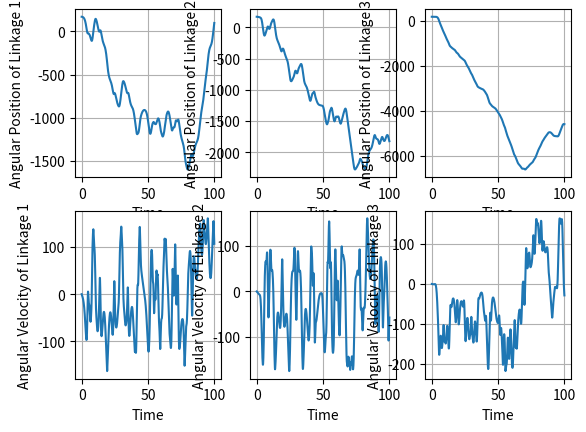
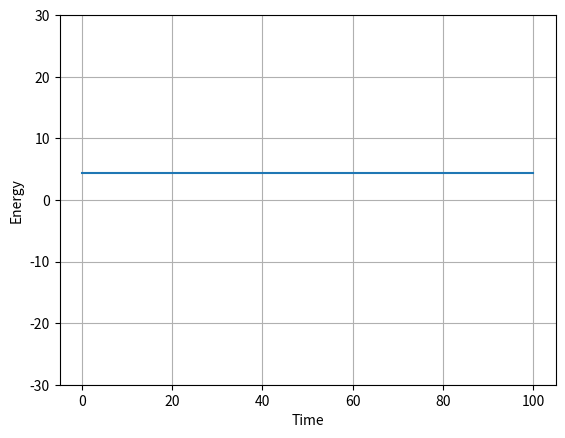
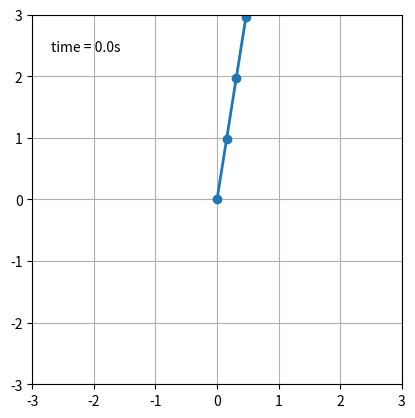

The matplotlib source for these figures, in order:
import numpy as np
import pandas as pd
import matplotlib.pyplot as plt
import matplotlib.animation as animation
import scipy.integrate as integrate
import seaborn as sns
from collections import deque


class Linkage:
    def __init__(self, mass_ball, length, initial_angle, initial_angular_velocity, mass_arm=0, point_mass=False):
        """
        Class representing a single linkage of a pendulum.
        :param mass_ball: (float) Mass at the end of the pendulum
        :param length: (float) Length of the pendulum
        :param initial_angle: (float) Initial angle of the pendulum from the downwards vertical, positive is counter-clockwise
        :param initial_angular_velocity: (float) Initial angular velocity  positive is counter-clockwise
        :param mass_arm: (float) Mass of the arm. Assume evenly distributed
        """
        self.m = mass_ball
        self.m_arm = mass_arm
        self.l = length
        self.theta = initial_angle
        self.omega = initial_angular_velocity



class Pendulum:
    def __init__(self, linkage_list, g, t_end, point_mass=False):
        self.linkages = linkage_list
        self.g = g
        self.t_end = t_end
        self.solution = None
        self.df = None
        self.point_mass = point_mass

    def __len__(self):
        return len(self.linkages)

    def _get_double_pendulum_rhs(self):
        """
                Currently only works for 2 pendulum model
                :return:
                """

        l1 = self.linkages[0].l
        l2 = self.linkages[1].l
        m1 = self.linkages[0].m
        m2 = self.linkages[1].m

        def rhs_func(t, y):
            # Second-order ODE means that we'll get two DEs per linkage
            rhs = np.zeros(len(self) * 2)
            theta1 = y[0]
            theta2 = y[1]
            omega1 = y[2]
            omega2 = y[3]
            rhs[0] = omega1
            rhs[1] = omega2

            # Define omega_dot_1
            numerator_1 = np.sin(theta1 - theta2) * (l1 * np.cos(theta1 - theta2) * omega1 ** 2 + omega2 ** 2)
            denominator_1 = 2 * l1 * (1 + m1 - np.cos(theta1 - theta2) ** 2)

            numerator_2 = (1 + 2 * m1) * np.sin(theta1) + np.sin(theta1 - 2 * theta2)
            denominator_2 = l1 * (1 + m1 - np.cos(theta1 - theta2) ** 2)

            rhs[2] = numerator_1 / denominator_1 - numerator_2 / denominator_2

            # Define omega_dot_2
            numerator_1 = np.sin(theta1 - theta2)
            numerator_2 = (1 + m1) * (np.cos(theta1) + l1 * omega1 ** 2) + np.cos(theta1 - theta2) * omega2 ** 2
            denominator_1 = 1 + m1 - np.cos(theta1 - theta2) ** 2
            rhs[3] = numerator_1 * numerator_2 / denominator_1
            return rhs

        return rhs_func

    def _get_triple_pendulum_rhs(self):
        l_1 = self.linkages[0].l
        l_2 = self.linkages[1].l
        l_3 = self.linkages[2].l
        m_1 = self.linkages[0].m
        m_2 = self.linkages[1].m
        m_3 = self.linkages[2].m


        def rhs_func(t, y):
            rhs = np.zeros(len(self) * 2)
            theta_1 = y[0]
            theta_2 = y[1]
            theta_3 = y[2]
            omega_1 = y[3]
            omega_2 = y[4]
            omega_3 = y[5]

            omega = np.array([[omega_1], [omega_2], [omega_3]])
            g = self.g

            A11 = l_1 ** 2 * (m_1/3 + m_2 + m_3)
            A12 = (m_2/4 + m_3/2)*l_1*l_2*np.cos(theta_1 - theta_2)
            A13 = m_3*l_1*l_3 / 4 * np.cos(theta_1 - theta_3)

            A21 = A12
            A22 = m_2*(l_1**2/3 + l_2**2/3 + l_1*l_2/6*np.cos(theta_1 - theta_2)) + m_3*l_2**2
            A23 = m_3*l_2*l_3/4*np.cos(theta_2 - theta_3)

            A31 = A13
            A32 = A23
            A33 = m_3/3*(l_1**2 + l_2**2 + l_3**2 + l_1*l_2*np.cos(theta_1 - theta_2) + l_1*l_3/2*np.cos(theta_1-theta_3) + l_2*l_3/2*np.cos(theta_2-theta_3))

            A = [[A11, A12, A13], [A21, A22, A23], [A31, A32, A33]]


            dAdt11 = 0
            dAdt12 = -(m_2/4 + m_3/2)*l_1*l_2*(omega_1 - omega_2)*np.sin(theta_1 - theta_2)
            dAdt13 = -m_3*l_1*l_3/4*(omega_1 - omega_3)*np.sin(theta_1 - theta_3)

            dAdt21 = dAdt12
            dAdt22 = -m_2*l_1*l_2/6*(omega_1 - omega_2)*np.sin(theta_1 - theta_2)
            dAdt23 = -m_3*l_2*l_3/4*(omega_2 - omega_3)*np.sin(theta_2 - theta_3)

            dAdt31 = dAdt13
            dAdt32 = dAdt23
            dAdt33 = -m_3/3*(l_1*l_2*(omega_1 - omega_2)*np.sin(theta_1 - theta_2) + l_1*l_3/2*(omega_1 - omega_3)*np.sin(theta_1 - theta_3)
                              + l_2*l_3/2*(omega_2 - omega_3)*np.sin(theta_2 - theta_3))

            dAdt = [[dAdt11, dAdt12, dAdt13], [dAdt21, dAdt22, dAdt23], [dAdt31, dAdt32, dAdt33]]

            dldth_1_term_1 = -l_1*l_2 / 4 * np.sin(theta_1 - theta_2)
            dldth_1_term_2 = m_2*(omega_2**2 / 3 + omega_1*omega_2) + 2*m_3*(omega_1*omega_2 + omega_3**2/3)
            dldth_1_term_3 = -m_3*l_1*l_3/4 * np.sin(theta_1 - theta_3)*(omega_1*omega_3 + omega_3 ** 2 /3)
            dldth_1_term_4 = -g*l_1*np.sin(theta_1)*(m_1/2 + m_2 + m_3)

            dldth_1 = dldth_1_term_1*dldth_1_term_2 + dldth_1_term_3 + dldth_1_term_4

            dldth_2_term_1 = l_1*l_2/4*np.sin(theta_1 - theta_2)
            dldth_2_term_2 = m_2*(omega_2 **2 / 3 + omega_1*omega_2) + 2*m_3*(omega_3 ** 2/3 + omega_1*omega_2)
            dldth_2_term_3 = -m_3*l_2*l_3/4*np.sin(theta_2 - theta_3)*(omega_2*omega_3 + omega_3 ** 2 /3)
            dldth_2_term_4 = -g*l_2*np.sin(theta_2)*(m_2/2 + m_3)

            dldth_2 = dldth_2_term_1*dldth_2_term_2 + dldth_2_term_3 + dldth_2_term_4

            dldth_3_term_1 = m_3/4 * (l_1*l_3*np.sin(theta_1 - theta_3)*(omega_1*omega_3 + omega_3 ** 2 /3))
            dldth_3_term_2 = m_3/4 * l_2*l_3*np.sin(theta_2 - theta_3)*(omega_2*omega_3 + omega_3 ** 2/3)
            dldth_3_term_3 = -g*m_3*l_3/2*np.sin(theta_3)

            dldth_3 = dldth_3_term_1 + dldth_3_term_2 + dldth_3_term_3
            dldth = np.array([[dldth_1], [dldth_2], [dldth_3]])

            omega_dot = np.linalg.solve(A, dldth - dAdt @ omega)

            rhs[0] = omega_1
            rhs[1] = omega_2
            rhs[2] = omega_3
            rhs[3] = omega_dot[0, 0]
            rhs[4] = omega_dot[1, 0]
            rhs[5] = omega_dot[2, 0]
            return rhs
        def rhs_func_point_mass(t, y):
            rhs = np.zeros(len(self) * 2)
            theta_1 = y[0]
            theta_2 = y[1]
            theta_3 = y[2]
            omega_1 = y[3]
            omega_2 = y[4]
            omega_3 = y[5]

            omega = np.array([[omega_1], [omega_2], [omega_3]])

            M11 = m_1*l_1**2 + m_2*l_1**2 + m_3*l_1**2
            M12 = m_2*l_1*l_2*np.cos(theta_1 - theta_2) + m_3*l_1*l_2*np.cos(theta_1 - theta_2)
            M13 = m_3*l_1*l_3*np.cos(theta_1 - theta_3)

            M21 = M12
            M22 = m_2*l_2**2 + m_3*l_2**2
            M23 = m_3*l_2*l_3*np.cos(theta_2 - theta_3)

            M31 = M13
            M32 = M23
            M33 = m_3*l_3**2

            M = np.array([[M11, M12, M13], [M21, M22, M23], [M31, M32, M33]])

            C11 = m_2*l_1*l_2*omega_2*np.sin(theta_1 - theta_2) + m_3*l_1*l_2*omega_2*np.sin(theta_1 - theta_2) + m_3*l_1*l_3*omega_3*np.sin(theta_1-theta_3)
            C12 = -m_2*l_1*l_2*(omega_1 - omega_2)*np.sin(theta_1-theta_2) - m_3*l_1*l_2*(omega_1 - omega_2)*np.sin(theta_1-theta_2) + \
                   m_3*l_2*l_3*omega_3*np.sin(theta_2-theta_3)
            C13 = m_3*l_1*l_3*(omega_1-omega_3)*np.sin(theta_1-theta_3)

            # This is incorrect in the paper - read from eq (32)
            C21 = -m_2*l_1*l_2*(omega_1-omega_2)*np.sin(theta_1-theta_2) - m_3*l_1*l_2*(omega_1 - omega_2)*np.sin(theta_1-theta_2)
            # This is incorrect in the paper - read from eq (32)
            C22 = -m_2*l_1*l_2*omega_1*np.sin(theta_1-theta_2) - m_3*l_1*l_2*omega_1*np.sin(theta_1-theta_2) + m_3*l_2*l_3*omega_3*np.sin(theta_2-theta_3)
            C23 = -m_3*l_2*l_3*(omega_2-omega_3)*np.sin(theta_2-theta_3)

            C31 = -m_3*l_1*l_3*(omega_1-omega_3)*np.sin(theta_1-theta_3)
            C32 = m_3*l_2*l_3*(omega_2-omega_3)*np.sin(theta_2-theta_3)
            C33 = -m_3*l_1*l_3*omega_1*np.sin(theta_1-theta_3) - m_3*l_2*l_3*omega_2*np.sin(theta_2-theta_3)

            C = np.array([[C11, C12, C13], [C21, C22, C23], [C31, C32, C33]])

            g1 = (m_1 + m_2 + m_3)*l_1*self.g*np.sin(theta_1)
            g2 = (m_2 + m_3)*l_2*self.g*np.sin(theta_2)
            g3 = m_3*l_3*self.g*np.sin(theta_3)

            g = np.array([[g1], [g2], [g3]])
            omega_dot = np.linalg.solve(M, -g - C @ omega)

            rhs[0] = omega_1
            rhs[1] = omega_2
            rhs[2] = omega_3
            rhs[3] = omega_dot[0, 0]
            rhs[4] = omega_dot[1, 0]
            rhs[5] = omega_dot[2, 0]
            return rhs

        if not self.point_mass:
            return rhs_func
        else:
            return rhs_func_point_mass

    def get_ode_rhs(self):
        if len(self) == 2:
            return self._get_double_pendulum_rhs()
        elif len(self) == 3:
            return self._get_triple_pendulum_rhs()
        else:
            raise ValueError(f'Unavailable number of linkages ({len(self)}). Must be 2 or 3')

    def solve(self, method='RK45'):
        y0 = np.array([linkage.theta for linkage in self.linkages] + [linkage.omega for linkage in self.linkages])
        t_bound = (0, self.t_end)
        ode_solution = integrate.solve_ivp(self.get_ode_rhs(), t_bound, y0, method=method, max_step=0.1)
        ode_solution.y_degrees = np.rad2deg(ode_solution.y)

        if len(self) == 2:
            columns = ['theta1', 'theta2', 'omega1', 'omega2']
        else:
            columns = ['theta1', 'theta2', 'theta3', 'omega1', 'omega2', 'omega3']
        df = pd.DataFrame(data=ode_solution.y.T, index=ode_solution.t, columns=columns)
        df['time'] = df.index
        columns_deg = [c + '_deg' for c in columns]
        df[columns_deg] = np.rad2deg(df[columns])
        # df['energy'] = self.calculate_energy(ode_solution)
        self.solution = ode_solution
        self.df = df
        return ode_solution, df

    def calculate_energy(self):
        l1 = self.linkages[0].l
        l2 = self.linkages[1].l
        l3 = self.linkages[2].l
        m1 = self.linkages[0].m
        m2 = self.linkages[1].m
        m3 = self.linkages[2].m
        if not self.solution:
            raise AttributeError('Must solve the pendulum before calculating energy')
        theta_1 = self.solution.y[0, :]
        theta_2 = self.solution.y[1, :]
        theta_3 = self.solution.y[2, :]
        omega_1 = self.solution.y[3, :]
        omega_2 = self.solution.y[4, :]
        omega_3 = self.solution.y[5, :]

        g = self.g

        mass_1_term_1 = m1*(0.5*l1**2 * omega_1**2 / 3 - 0.5*g*l1*np.cos(theta_1))
        term1 = mass_1_term_1

        mass_2_term_1 = 0.5*m2*(l1**2*(omega_1**2 + omega_2**2/3) + l2**2*omega_2**2/3 + 0.5*l1*l2*np.cos(theta_1 - theta_2)*(omega_2**2/3 + omega_1*omega_2))
        mass_2_term_2 = -g*m2*(l1*(np.cos(theta_1) + 0.5*l2*np.cos(theta_2)))

        term2 = mass_2_term_1 + mass_2_term_2

        mass_3_term_1 = 0.5*m3*(l1**2*(omega_1**2 + omega_3**2/3) + l2**2*(omega_2**2 + omega_3**2/3) + l3**2*omega_3**2/3)
        mass_3_term_2 = 0.5*m3*(l1*l2*np.cos(theta_1 - theta_2)*(omega_1*omega_2 + omega_3**2/3) + 0.5*l1*l3*np.cos(theta_1 - theta_3)*(omega_1*omega_3 + omega_3**2/3) +
                                0.5*l2*l3*np.cos(theta_2 - theta_3)*(omega_2*omega_3 + omega_3**2/3))
        mass_3_term_3 = -g*m3*(l1*np.cos(theta_1) + l2*np.cos(theta_2) + 0.5*l3*np.cos(theta_3))
        term3 = mass_3_term_1 + mass_3_term_2 + mass_3_term_3
        energy = term1 + term2 + term3
        self.df['energy'] = energy
        return energy

    def plot_linkage_position(self, linkage_num, ax=None):
        if not ax:
            fig, ax = plt.subplots()

        ax.plot(self.df.time, self.df[f'theta{linkage_num}_deg'])
        ax.set_xlabel('Time')
        ax.set_ylabel(f'Angular Position of Linkage {linkage_num}')
        ax.grid()
        return ax

    def plot_linkage_velocity(self, linkage_num, ax=None):
        if not ax:
            fig, ax = plt.subplots()

        ax.plot(self.df.time, self.df[f'omega{linkage_num}_deg'])
        ax.set_xlabel('Time')
        ax.set_ylabel(f'Angular Velocity of Linkage {linkage_num}')
        ax.grid()
        return ax

    def plot_energy(self):
        fig, ax = plt.subplots()

        ax.plot(self.df.time, self.df.energy)
        ax.set_xlabel('Time')
        ax.set_ylabel('Energy')
        ax.grid()
        return ax

    def plot_all_linkage_variables(self):
        fig, axs = plt.subplots(2, len(self))

        for i in range(len(self)):
            self.plot_linkage_position(i + 1, axs[0, i])
            self.plot_linkage_velocity(i + 1, axs[1, i])
        return fig, axs

class PendulumPlotter:
    def __init__(self, pendulum, ax):
        self.is_triple = len(pendulum) == 3
        self.pendulum = pendulum

        self.L = sum(linkage.l for linkage in pendulum.linkages)
        self.x1 = pendulum.linkages[0].l * np.sin(pendulum.df.theta1.values)
        self.y1 = -pendulum.linkages[0].l * np.cos(pendulum.df.theta1.values)

        self.x2 = pendulum.linkages[1].l * np.sin(pendulum.df.theta2.values) + self.x1
        self.y2 = -pendulum.linkages[1].l * np.cos(pendulum.df.theta2.values) + self.y1

        self.dt = pendulum.df.time.diff().mean()

        self.ax = ax
        self.fig = ax.get_figure()
        ax.set_xlim([-self.L, self.L])
        ax.set_ylim([-self.L, self.L])
        ax.set_aspect('equal')
        ax.grid()

        self.line, = ax.plot([], [], 'o-', lw=2)
        self.trace1 = ax.scatter([self.x1[0]], [self.y1[0]], cmap=plt.get_cmap('Greens'), alpha=0.5)
        self.trace2 = ax.scatter([self.x2[0]], [self.y2[0]], cmap=plt.get_cmap('Oranges'), alpha=0.5)

        self.time_template = 'time = %.1fs'
        self.time_text = ax.text(0.05, 0.9, '', transform=ax.transAxes)
        self.history_len = 500
        self.history_x_1, self.history_y_1 = deque(maxlen=self.history_len), deque(maxlen=self.history_len)
        self.history_x_2, self.history_y_2 = deque(maxlen=self.history_len), deque(maxlen=self.history_len)

        if self.is_triple:
            self.x3 = pendulum.linkages[2].l * np.sin(pendulum.df.theta3.values) + self.x2
            self.y3 = -pendulum.linkages[2].l * np.cos(pendulum.df.theta3.values) + self.y2
            self.trace3 = ax.scatter([self.x3[0]], [self.y3[0]], cmap=plt.get_cmap('Blues'), alpha=0.5)
            self.history_x_3, self.history_y_3 = deque(maxlen=self.history_len), deque(maxlen=self.history_len)


    def get_return_val(self):
        if self.is_triple:
            return self.line, self.trace1, self.trace2, self.trace3, self.time_text
        return self.line, self.trace1, self.trace2, self.time_text

def animate_solution(pendulums):
    """
    Animates physical position of one or more pendulums. Can pass either a single instance of a Pendulum or a list of pendulms.
    Additional pendulums will be animated on subplots
    :param pendulums: (list) List of pendulums to animate. Can be a single element list
    :return:
    """


    fig, axs = plt.subplots(len(pendulums))
    if len(pendulums) == 1:
        axs = [axs]
    pendulum_plotters = [PendulumPlotter(pendulum, ax) for pendulum, ax in zip(pendulums, axs)]
    def animate(i):
        for plotter in pendulum_plotters:
            thisx = [0, plotter.x1[i], plotter.x2[i], plotter.x3[i]]
            thisy = [0, plotter.y1[i], plotter.y2[i], plotter.y3[i]]

            if i == 0:
                plotter.history_x_1.clear()
                plotter.history_y_1.clear()
                plotter.history_x_2.clear()
                plotter.history_y_2.clear()
                if plotter.is_triple:
                    plotter.history_x_3.clear()
                    plotter.history_y_3.clear()

            plotter.history_x_1.appendleft(thisx[1])
            plotter.history_y_1.appendleft(thisy[1])
            plotter.history_x_2.appendleft(thisx[2])
            plotter.history_y_2.appendleft(thisy[2])

            plotter.line.set_data(thisx, thisy)
            plotter.trace1.set_offsets(np.c_[plotter.history_x_1, plotter.history_y_1])
            plotter.trace1.set_cmap('Greens')
            plotter.trace1.set_clim(0, 1)
            plotter.trace1.set_sizes(1.0 * np.ones(len(plotter.history_x_1)))
            plotter.trace1.set_array(np.linspace(1, 0, len(plotter.history_x_1)))

            plotter.trace2.set_offsets(np.c_[plotter.history_x_2, plotter.history_y_2])
            plotter.trace2.set_cmap('Oranges')
            plotter.trace2.set_clim(0, 1)
            plotter.trace2.set_sizes(1.0 * np.ones(len(plotter.history_x_2)))
            plotter.trace2.set_array(np.linspace(1, 0, len(plotter.history_x_2)))

            if plotter.is_triple:
                plotter.history_x_3.appendleft(thisx[3])
                plotter.history_y_3.appendleft(thisy[3])
                plotter.trace3.set_offsets(np.c_[plotter.history_x_3, plotter.history_y_3])
                plotter.trace3.set_cmap('Blues')
                plotter.trace3.set_clim(0, 1)
                plotter.trace3.set_sizes(1.0 * np.ones(len(plotter.history_x_3)))
                plotter.trace3.set_array(np.linspace(1, 0, len(plotter.history_x_3)))

            plotter.time_text.set_text(plotter.time_template % (i * plotter.dt))
        return (element for plotter in pendulum_plotters for element in plotter.get_return_val())

    ani = animation.FuncAnimation(
        fig, animate, len(pendulum_plotters[0].pendulum.df), interval=pendulum_plotters[0].dt * 500, blit=True)
    return ani

if __name__ == '__main__':
    linkage_1 = Linkage(1, 1, 1.9*np.pi / 2, 0)
    linkage_2 = Linkage(1, 1, 1.9*np.pi / 2, 0)
    linkage_3 = Linkage(1, 1, 1.9*np.pi / 2, 0)
    pendulum = Pendulum([linkage_1, linkage_2, linkage_3], 1, 100)
    solution, df = pendulum.solve()

    pendulum.plot_all_linkage_variables()
    pendulum.calculate_energy()
    ax = pendulum.plot_energy()
    ax.set_ylim([-30, 30])
    ani = animate_solution([pendulum])
    plt.show()

    # pendulum = Pendulum([linkage_1, linkage_2, linkage_3], 1, 100, point_mass=True)
    # solution, df = pendulum.solve()
    #
    # pendulum.plot_all_linkage_variables()
    # pendulum.plot_energy()
    # ani = animate_solution([pendulum])
    # plt.show()







